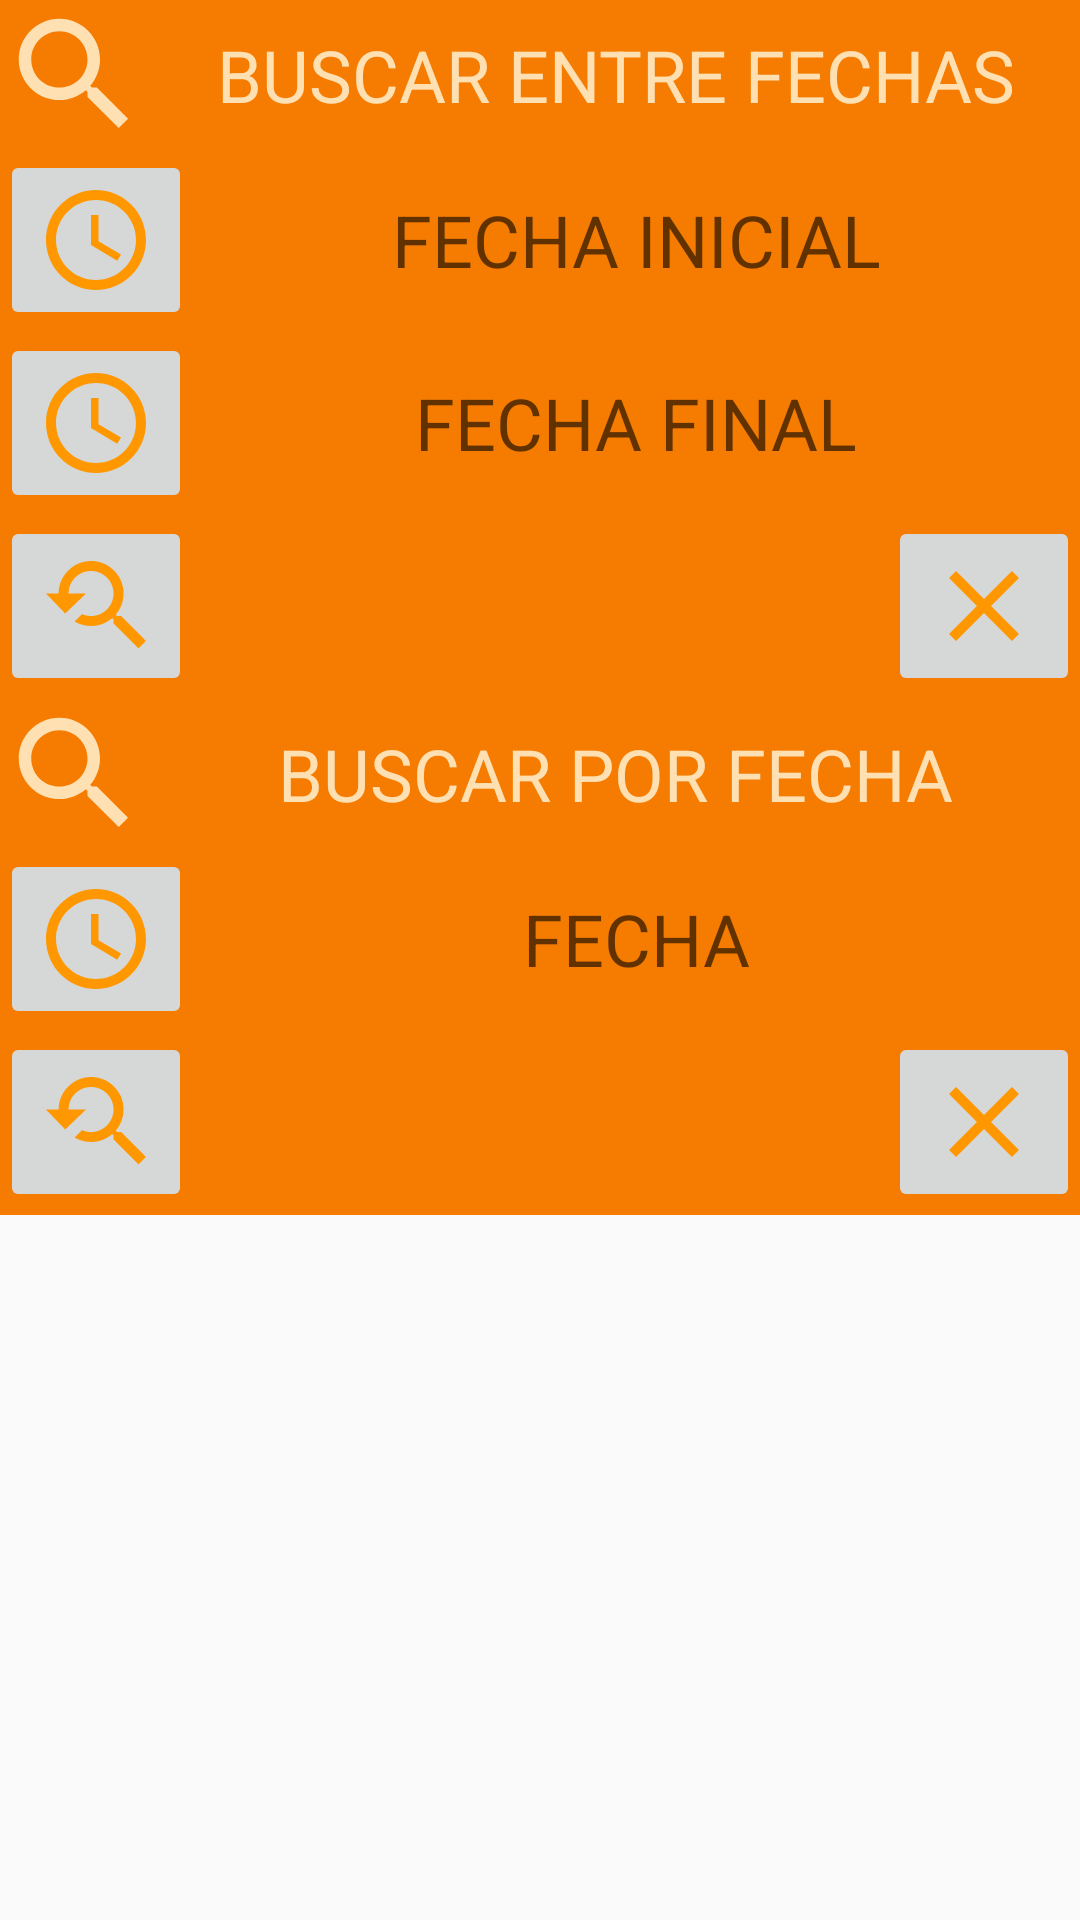

Here is an Android app screen rendered from its layout file. Give the layout XML and the strings, colors and styles it references.
<!-- AndroidManifest.xml: application theme Login -->
<!-- res/layout/activity_buscar_autorizados.xml -->
<?xml version="1.0" encoding="utf-8"?>
<LinearLayout xmlns:android="http://schemas.android.com/apk/res/android"
    xmlns:app="http://schemas.android.com/apk/res-auto"
    xmlns:tools="http://schemas.android.com/tools"
    android:layout_width="match_parent"
    android:layout_height="match_parent"
    android:orientation="vertical"
    android:background="@color/blanco"
    tools:context=".BuscarControlActivity">

    <LinearLayout
        android:layout_width="match_parent"
        android:layout_height="wrap_content"
        android:background="@color/colorPrimaryDark"
        android:orientation="vertical">

        <LinearLayout
            android:layout_width="match_parent"
            android:layout_height="wrap_content"
            android:orientation="horizontal"

            >

            <ImageView
                android:layout_width="wrap_content"
                android:layout_height="wrap_content"
                android:background="@color/colorPrimaryDark"
                android:src="@drawable/ic_lupa" />

            <TextView
                android:layout_width="match_parent"
                android:layout_height="50dp"
                android:background="@color/colorPrimaryDark"
                android:gravity="center"
                android:text="BUSCAR ENTRE FECHAS"
                android:textColor="@color/primary_light"
                android:textSize="24dp" />


        </LinearLayout>

        <LinearLayout
            android:layout_width="match_parent"
            android:layout_height="wrap_content"
            android:layout_marginBottom="1dp"
            android:background="@color/blanco"
            android:orientation="horizontal">

            <ImageButton
                android:id="@+id/ibBuscarIncioAutorizados"
                android:layout_width="wrap_content"
                android:layout_height="wrap_content"
                android:src="@drawable/ic_buscarfecha"
                android:theme="@style/MyButtonBlanco" />

            <TextView
                android:id="@+id/tvDesdeAutorizados"
                android:layout_width="match_parent"
                android:layout_height="match_parent"
                android:gravity="center"
                android:hint="FECHA INICIAL"
                android:textSize="24dp" />

        </LinearLayout>

        <LinearLayout
            android:layout_width="match_parent"
            android:layout_height="wrap_content"
            android:layout_marginBottom="1dp"
            android:background="@color/blanco"
            android:orientation="horizontal"

            >

            <ImageButton
                android:id="@+id/ibBuscarFinalAutorizados"
                android:layout_width="wrap_content"
                android:layout_height="wrap_content"
                android:src="@drawable/ic_buscarfecha"
                android:theme="@style/MyButtonBlanco" />

            <TextView
                android:id="@+id/tvHastaAutorizados"

                android:layout_width="match_parent"
                android:layout_height="match_parent"
                android:background="@color/blanco"
                android:gravity="center"
                android:hint="FECHA FINAL"
                android:textSize="24dp" />

        </LinearLayout>

        <LinearLayout
            android:layout_width="match_parent"
            android:layout_height="wrap_content"
            android:layout_marginBottom="1dp"
            android:background="@color/blanco"

            android:orientation="horizontal">

            <RelativeLayout
                android:layout_width="match_parent"
                android:layout_height="match_parent">

                <ImageButton
                    android:id="@+id/ibBuscarResultadoAutorizados"
                    android:layout_width="wrap_content"
                    android:layout_height="wrap_content"
                    android:src="@drawable/ic_lupabuscardp"
                    android:theme="@style/MyButtonBlanco" />

                <ImageButton
                    android:id="@+id/ibsalirAutorizados"
                    android:layout_width="wrap_content"
                    android:layout_height="wrap_content"
                    android:layout_alignParentRight="true"
                    android:src="@drawable/ic_cancelar_busqueda"
                    android:theme="@style/MyButtonBlanco" />
            </RelativeLayout>


        </LinearLayout>

    </LinearLayout>

    <LinearLayout
        android:layout_width="match_parent"
        android:layout_height="wrap_content"
        android:orientation="vertical"
        android:background="@color/colorPrimaryDark"

        >

        <LinearLayout
            android:layout_width="match_parent"
            android:layout_height="wrap_content"
            android:orientation="horizontal"

            >

            <ImageView
                android:layout_width="wrap_content"
                android:layout_height="wrap_content"
                android:background="@color/colorPrimaryDark"
                android:src="@drawable/ic_lupa" />

            <TextView
                android:layout_width="match_parent"
                android:layout_height="50dp"
                android:background="@color/colorPrimaryDark"
                android:gravity="center"
                android:text="BUSCAR POR FECHA"
                android:textColor="@color/primary_light"

                android:textSize="24dp" />
        </LinearLayout>

        <LinearLayout
            android:layout_width="match_parent"
            android:layout_height="wrap_content"
            android:layout_marginBottom="1dp"
            android:background="@color/blanco"
            android:orientation="horizontal"

            >

            <ImageButton
                android:id="@+id/ibFechaUnicaAutorizados"
                android:layout_width="wrap_content"
                android:layout_height="wrap_content"
                android:src="@drawable/ic_buscarfecha"
                android:theme="@style/MyButtonBlanco" />

            <TextView
                android:id="@+id/tvFechaUnicaAutorizados"

                android:layout_width="match_parent"
                android:layout_height="match_parent"
                android:background="@color/blanco"
                android:gravity="center"
                android:hint="FECHA"
                android:textSize="24dp" />

        </LinearLayout>

        <LinearLayout
            android:layout_width="match_parent"
            android:layout_height="wrap_content"
            android:layout_marginBottom="1dp"
            android:background="@color/blanco"

            android:orientation="horizontal">

            <RelativeLayout
                android:layout_width="match_parent"
                android:layout_height="match_parent">

                <ImageButton
                    android:id="@+id/ibBuscarResultadoFechaAutorizados"
                    android:layout_width="wrap_content"
                    android:layout_height="wrap_content"
                    android:src="@drawable/ic_lupabuscardp"
                    android:theme="@style/MyButtonBlanco" />

                <ImageButton
                    android:id="@+id/ibsalirAutorizados2"
                    android:layout_width="wrap_content"
                    android:layout_height="wrap_content"
                    android:layout_alignParentRight="true"
                    android:src="@drawable/ic_cancelar_busqueda"
                    android:theme="@style/MyButtonBlanco" />
            </RelativeLayout>


        </LinearLayout>
    </LinearLayout>
    
</LinearLayout>
<!-- resources referenced by this layout -->
<resources>
  <color name="colorPrimaryDark">#f57c00</color>
  <color name="primary_light">#FFE0B2</color>
  <!-- drawable ic_buscarfecha (drawable) -->
  <vector xmlns:android="http://schemas.android.com/apk/res/android"
          android:width="40dp"
          android:height="40dp"
          android:viewportWidth="24.0"
          android:viewportHeight="24.0">
      <path
          android:fillColor="@color/colorPrimary"
          android:pathData="M11.99,2C6.47,2 2,6.48 2,12s4.47,10 9.99,10C17.52,22 22,17.52 22,12S17.52,2 11.99,2zM12,20c-4.42,0 -8,-3.58 -8,-8s3.58,-8 8,-8 8,3.58 8,8 -3.58,8 -8,8zM12.5,7H11v6l5.25,3.15 0.75,-1.23 -4.5,-2.67z"/>
  </vector>
  <!-- drawable ic_cancelar_busqueda (drawable) -->
  <vector xmlns:android="http://schemas.android.com/apk/res/android"
          android:width="40dp"
          android:height="40dp"
          android:viewportWidth="24.0"
          android:viewportHeight="24.0">
      <path
          android:fillColor="@color/colorPrimary"
          android:pathData="M19,6.41L17.59,5 12,10.59 6.41,5 5,6.41 10.59,12 5,17.59 6.41,19 12,13.41 17.59,19 19,17.59 13.41,12z"/>
  </vector>
  <!-- drawable ic_lupa (drawable) -->
  <vector xmlns:android="http://schemas.android.com/apk/res/android"
          android:width="50dp"
          android:height="50dp"
          android:viewportWidth="24.0"
          android:viewportHeight="24.0">
      <path
          android:fillColor="@color/primary_light"
          android:pathData="M15.5,14h-0.79l-0.28,-0.27C15.41,12.59 16,11.11 16,9.5 16,5.91 13.09,3 9.5,3S3,5.91 3,9.5 5.91,16 9.5,16c1.61,0 3.09,-0.59 4.23,-1.57l0.27,0.28v0.79l5,4.99L20.49,19l-4.99,-5zM9.5,14C7.01,14 5,11.99 5,9.5S7.01,5 9.5,5 14,7.01 14,9.5 11.99,14 9.5,14z"/>
  </vector>
  <!-- drawable ic_lupabuscardp (drawable) -->
  <vector xmlns:android="http://schemas.android.com/apk/res/android"
          android:width="40dp"
          android:height="40dp"
          android:viewportWidth="24.0"
          android:viewportHeight="24.0">
      <path
          android:fillColor="@color/colorPrimary"
          android:pathData="M17.01,14h-0.8l-0.27,-0.27c0.98,-1.14 1.57,-2.61 1.57,-4.23 0,-3.59 -2.91,-6.5 -6.5,-6.5s-6.5,3 -6.5,6.5H2l3.84,4 4.16,-4H6.51C6.51,7 8.53,5 11.01,5s4.5,2.01 4.5,4.5c0,2.48 -2.02,4.5 -4.5,4.5 -0.65,0 -1.26,-0.14 -1.82,-0.38L7.71,15.1c0.97,0.57 2.09,0.9 3.3,0.9 1.61,0 3.08,-0.59 4.22,-1.57l0.27,0.27v0.79l5.01,4.99L22,19l-4.99,-5z"/>
  </vector>
  <style name="Login" parent="Theme.AppCompat.Light.NoActionBar">
          
          <item name="colorPrimary">@color/colorPrimary</item>
          <item name="colorPrimaryDark">@color/colorPrimaryDark</item>
          <item name="colorAccent">@color/colorAccent</item>
      </style>
  <color name="colorPrimary">#ff9800</color>
  <color name="colorAccent">#FF5722</color>
</resources>
